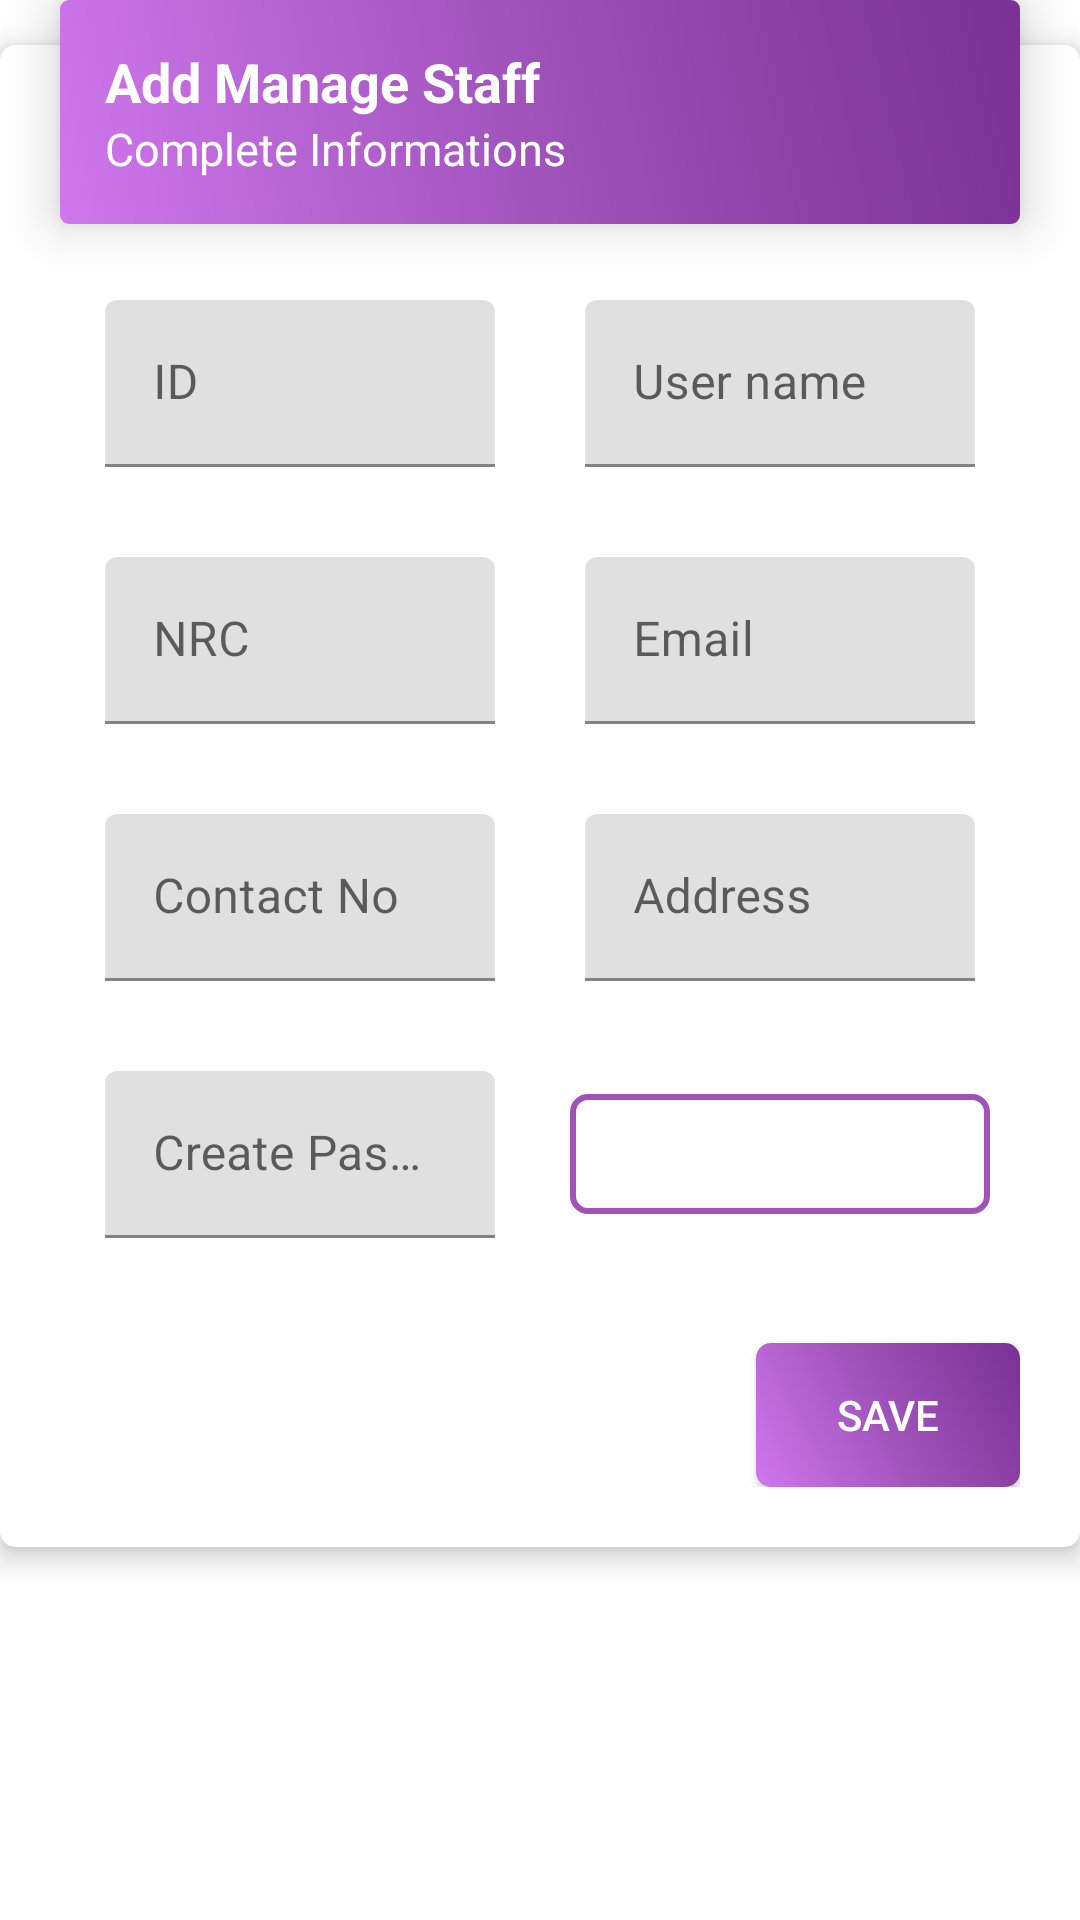

Android layout source for this screen:
<!-- AndroidManifest.xml: application theme AppTheme -->
<!-- res/layout/fragment_add_manage_staff.xml -->
<?xml version="1.0" encoding="utf-8"?>
<RelativeLayout xmlns:android="http://schemas.android.com/apk/res/android"
    xmlns:app="http://schemas.android.com/apk/res-auto"
    xmlns:tools="http://schemas.android.com/tools"
    android:layout_width="match_parent"
    android:layout_height="match_parent"
    tools:context=".add.AddManageStaffFragment">

    <LinearLayout
        android:id="@+id/add_layoutMS"
        android:layout_width="match_parent"
        android:layout_height="wrap_content"
        android:layout_centerHorizontal="true"
        android:layout_marginRight="@dimen/title_margin_right"
        android:layout_marginBottom="-60dp"
        android:background="@drawable/layout_administration"
        android:elevation="10dp"
        android:orientation="vertical">

        <TextView
            android:layout_width="wrap_content"
            android:layout_height="wrap_content"
            android:text="Add Manage Staff"
            android:textColor="@android:color/white"
            android:textSize="@dimen/header_text_size"
            android:textStyle="bold" />

        <TextView
            android:layout_width="wrap_content"
            android:layout_height="wrap_content"
            android:text="Complete Informations"
            android:textColor="@android:color/white"
            android:textSize="@dimen/normal_text_size" />
    </LinearLayout>


    <androidx.cardview.widget.CardView
        android:id="@+id/add_cardviewMS"
        android:layout_width="match_parent"
        android:layout_height="wrap_content"
        android:layout_below="@+id/add_layoutMS"
        app:cardBackgroundColor="@android:color/white"
        app:cardCornerRadius="@dimen/card_corner_radius"
        app:cardElevation="@dimen/card_elevation">

        <LinearLayout
            android:layout_width="match_parent"
            android:layout_height="wrap_content"
            android:orientation="vertical"
            android:paddingLeft="@dimen/innerlayout_horizontal_padding"
            android:paddingTop="@dimen/innerlayout_vertical_padding"
            android:paddingRight="@dimen/innerlayout_horizontal_padding"
            android:paddingBottom="@dimen/layout_horizontal_padding">

            <TableLayout
                android:layout_width="match_parent"
                android:layout_height="wrap_content"
                android:weightSum="2">

                <TableRow>

                    <com.google.android.material.textfield.TextInputLayout
                        android:layout_margin="@dimen/inner_item_marging"
                        android:layout_weight="1"
                        android:padding="@dimen/inner_item_padding">

                        <com.google.android.material.textfield.TextInputEditText
                            android:id="@+id/edittext_staff_id"
                            android:layout_width="match_parent"
                            android:layout_height="wrap_content"
                            android:hint="ID"
                            android:inputType="number" />
                    </com.google.android.material.textfield.TextInputLayout>

                    <com.google.android.material.textfield.TextInputLayout
                        android:layout_margin="@dimen/inner_item_marging"
                        android:layout_weight="1"
                        android:padding="@dimen/inner_item_padding">

                        <com.google.android.material.textfield.TextInputEditText
                            android:id="@+id/edittext_name"
                            android:layout_width="match_parent"
                            android:layout_height="wrap_content"
                            android:hint="User name" />
                    </com.google.android.material.textfield.TextInputLayout>
                </TableRow>

                <TableRow android:weightSum="2">

                    <com.google.android.material.textfield.TextInputLayout
                        android:layout_margin="@dimen/inner_item_marging"
                        android:layout_weight="1"
                        android:padding="@dimen/inner_item_padding">

                        <com.google.android.material.textfield.TextInputEditText
                            android:id="@+id/edittext_nrc"
                            android:layout_width="match_parent"
                            android:layout_height="wrap_content"
                            android:hint="NRC" />
                    </com.google.android.material.textfield.TextInputLayout>

                    <com.google.android.material.textfield.TextInputLayout
                        android:layout_margin="@dimen/inner_item_marging"
                        android:layout_weight="1"
                        android:padding="@dimen/inner_item_padding">

                        <com.google.android.material.textfield.TextInputEditText
                            android:id="@+id/edittext_email"
                            android:layout_width="match_parent"
                            android:layout_height="wrap_content"
                            android:hint="Email"
                            android:inputType="textEmailAddress" />
                    </com.google.android.material.textfield.TextInputLayout>
                </TableRow>

                <TableRow android:weightSum="2">

                    <com.google.android.material.textfield.TextInputLayout
                        android:layout_margin="@dimen/inner_item_marging"
                        android:layout_weight="1"
                        android:padding="@dimen/inner_item_padding">

                        <com.google.android.material.textfield.TextInputEditText
                            android:id="@+id/edittext_phone_no"
                            android:layout_width="match_parent"
                            android:layout_height="wrap_content"
                            android:hint="Contact No"
                            android:inputType="number" />
                    </com.google.android.material.textfield.TextInputLayout>

                    <com.google.android.material.textfield.TextInputLayout
                        android:layout_margin="@dimen/inner_item_marging"
                        android:layout_weight="1"
                        android:padding="@dimen/inner_item_padding">

                        <com.google.android.material.textfield.TextInputEditText
                            android:id="@+id/edittext_address"
                            android:layout_width="match_parent"
                            android:layout_height="wrap_content"
                            android:hint="Address" />
                    </com.google.android.material.textfield.TextInputLayout>
                </TableRow>

                <TableRow android:weightSum="2">

                    <com.google.android.material.textfield.TextInputLayout
                        android:layout_margin="@dimen/inner_item_marging"
                        android:layout_weight="1"
                        android:padding="@dimen/inner_item_padding">

                        <com.google.android.material.textfield.TextInputEditText
                            android:id="@+id/edittext_password"
                            android:layout_width="match_parent"
                            android:layout_height="wrap_content"
                            android:hint="Create Password"
                            android:inputType="textPassword" />
                    </com.google.android.material.textfield.TextInputLayout>

                    <Spinner
                        android:id="@+id/spinner_role"
                        android:layout_height="@dimen/spinner_height"
                        android:layout_gravity="center_vertical"
                        android:layout_margin="@dimen/inner_item_marging"
                        android:layout_weight="1"
                        android:background="@drawable/spinner_design"
                        android:dropDownSelector="@color/colorPrimary"
                        android:padding="@dimen/inner_item_padding" />
                </TableRow>

            </TableLayout>

            <Button
                android:id="@+id/button_save"
                android:layout_width="wrap_content"
                android:layout_height="wrap_content"
                android:layout_gravity="end"
                android:layout_marginTop="20dp"
                android:background="@drawable/btn_save"
                android:text="Save"
                android:textColor="@color/colorWhite" />
        </LinearLayout>
    </androidx.cardview.widget.CardView>


</RelativeLayout>
<!-- resources referenced by this layout -->
<resources>
  <color name="colorPrimary">#9f52ba</color>
  <color name="colorWhite">#FFFFFF</color>
  <dimen name="card_corner_radius">5dp</dimen>
  <dimen name="card_elevation">5dp</dimen>
  <dimen name="header_text_size">18sp</dimen>
  <dimen name="inner_item_marging">10dp</dimen>
  <dimen name="inner_item_padding">5dp</dimen>
  <dimen name="innerlayout_horizontal_padding">20dp</dimen>
  <dimen name="innerlayout_vertical_padding">70dp</dimen>
  <dimen name="layout_horizontal_padding">20dp</dimen>
      //not to override the FAB
  <dimen name="normal_text_size">15sp</dimen>
  <dimen name="spinner_height">40dp</dimen>
  <dimen name="title_margin_right">40dp</dimen>
  <!-- drawable btn_save (drawable) -->
  <?xml version="1.0" encoding="utf-8"?>
  <shape android:shape="rectangle" xmlns:android="http://schemas.android.com/apk/res/android">
  
      <gradient
          android:angle="45"
          android:centerColor="#9f52ba"
          android:endColor="#7b3094"
          android:startColor="#cf77ed"
          android:type="linear" />
      <corners android:radius="5dp"/>
      <padding android:right="15dp" android:left="15dp" android:bottom="5dp" android:top="5dp"/>
  </shape>
  <!-- drawable layout_administration (drawable) -->
  <?xml version="1.0" encoding="utf-8"?>
  <shape android:shape="rectangle" xmlns:android="http://schemas.android.com/apk/res/android">
  
      <gradient
          android:angle="45"
          android:centerColor="#9f52ba"
          android:endColor="#7b3094"
          android:startColor="#cf77ed"
          android:type="linear" />
      <corners android:radius="3dp"/>
      <padding android:right="15dp" android:left="15dp" android:bottom="15dp" android:top="15dp"/>
  </shape>
  <!-- drawable spinner_design (drawable) -->
  <?xml version="1.0" encoding="utf-8"?>
  <shape xmlns:android="http://schemas.android.com/apk/res/android"
      android:shape="rectangle">
  
     <stroke android:color="#9f52ba" android:width="2dp"/>
      <corners android:radius="5dp" />
  <solid android:color="#fff"/>
  
      <padding android:right="5dp" android:left="5dp" android:bottom="5dp" android:top="5dp"/>
  </shape>
</resources>
